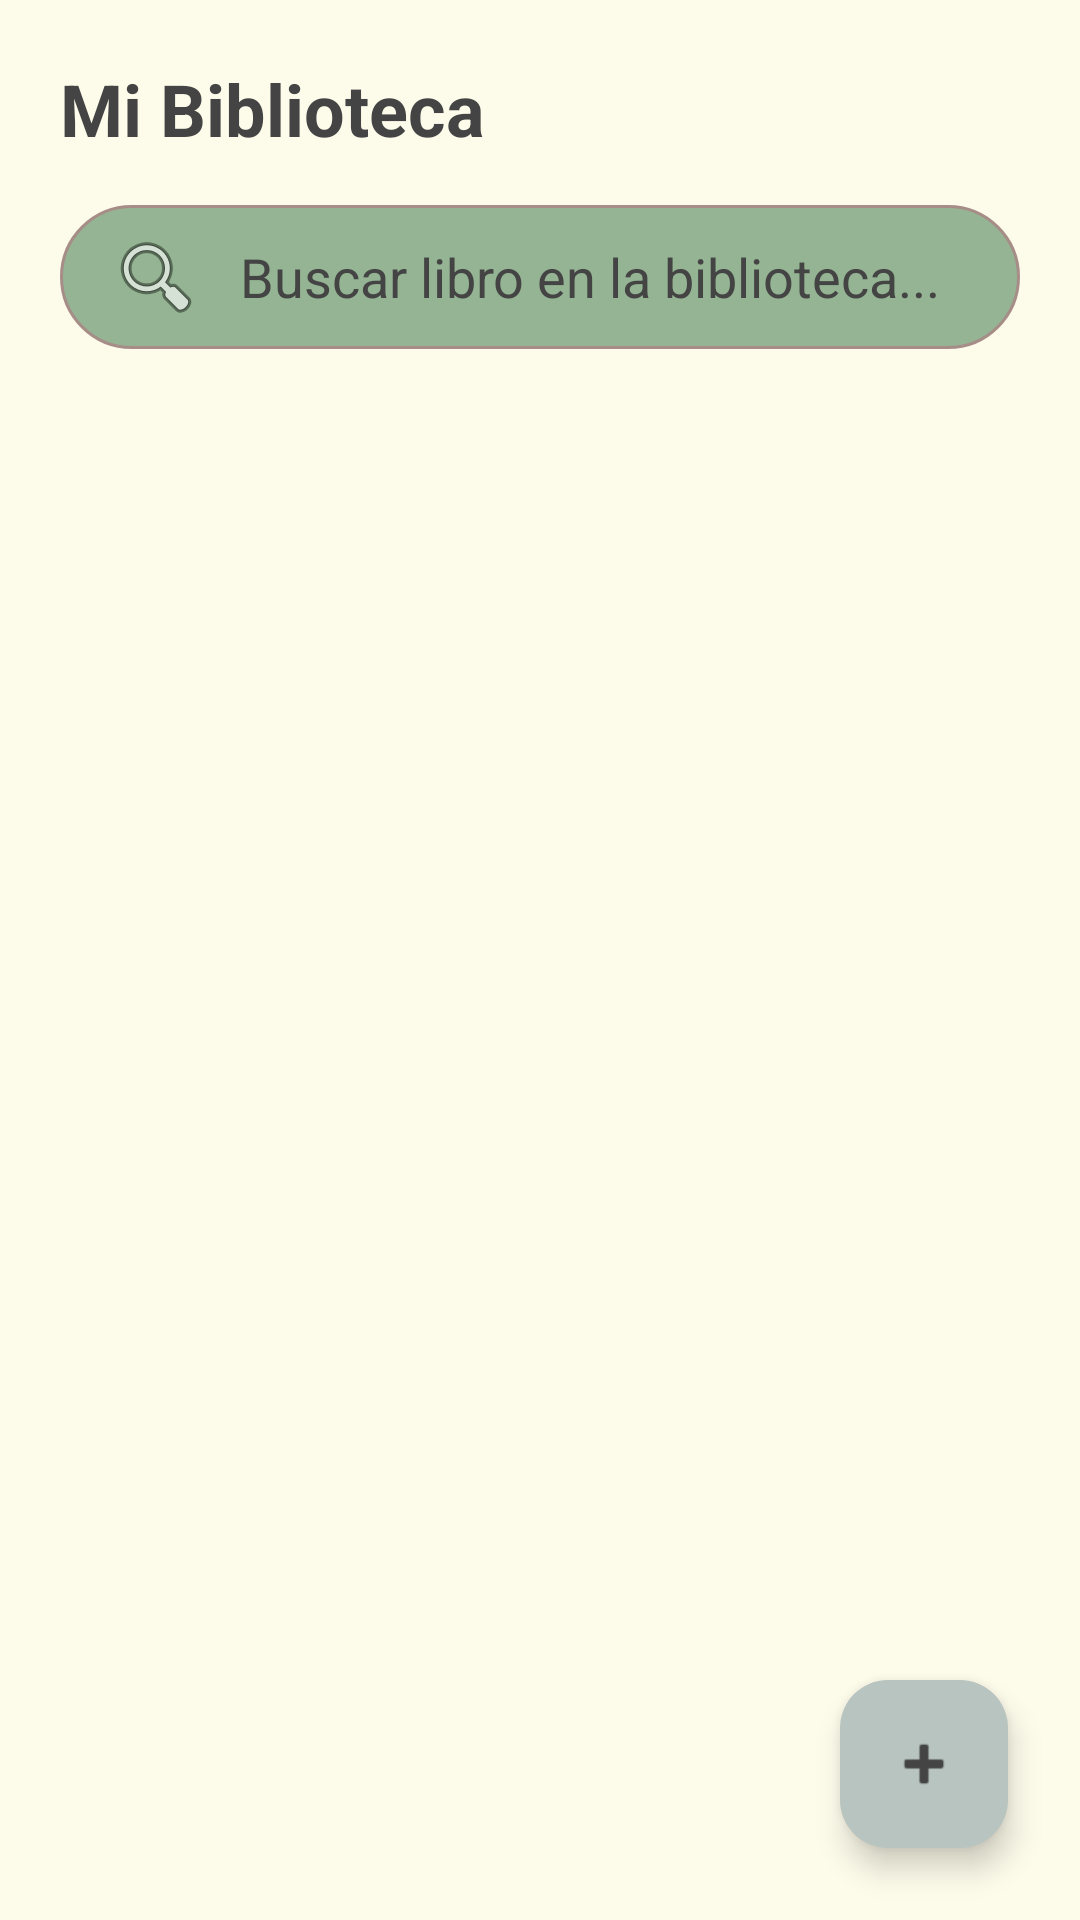

Here is an Android app screen rendered from its layout file. Give the layout XML and the strings, colors and styles it references.
<!-- AndroidManifest.xml: application theme Theme.Biblium -->
<!-- res/layout/fragment_library.xml -->
<?xml version="1.0" encoding="utf-8"?>
<androidx.constraintlayout.widget.ConstraintLayout xmlns:android="http://schemas.android.com/apk/res/android"
    xmlns:app="http://schemas.android.com/apk/res-auto"
    xmlns:tools="http://schemas.android.com/tools"
    android:layout_width="match_parent"
    android:layout_height="match_parent"
    android:background="?android:attr/windowBackground"
    tools:context=".ui.fragments.library.LibraryFragment">

    <ImageView
        android:id="@+id/ivBackLibrary"
        android:layout_width="48dp"
        android:layout_height="48dp"
        android:layout_marginTop="8dp"
        android:layout_marginEnd="8dp"
        android:padding="8dp"
        android:src="@drawable/arrow_back"
        app:tint="?attr/colorOnSurface"
        app:layout_constraintEnd_toEndOf="parent"
        app:layout_constraintTop_toTopOf="parent" />

    <TextView
        android:id="@+id/tvLibraryTitle"
        android:layout_width="wrap_content"
        android:layout_height="wrap_content"
        android:layout_marginStart="20dp"
        android:layout_marginTop="20dp"
        android:text="@string/mi_biblioteca"
        android:textSize="24sp"
        android:textStyle="bold"
        app:layout_constraintStart_toStartOf="parent"
        app:layout_constraintTop_toTopOf="parent" />

    <EditText
        android:id="@+id/etSearchLibrary"
        android:layout_width="0dp"
        android:layout_height="48dp"
        android:layout_marginStart="20dp"
        android:layout_marginTop="16dp"
        android:layout_marginEnd="20dp"
        android:background="@drawable/bg_search_bar"
        android:drawableStart="@android:drawable/ic_menu_search"
        android:drawablePadding="12dp"
        android:hint="@string/hint_buscar"
        android:imeOptions="actionSearch"
        android:inputType="text"
        android:maxLines="1"
        android:paddingHorizontal="16dp"
        android:singleLine="true"
        android:textColorHint="?attr/colorOnSurface"
        app:layout_constraintEnd_toEndOf="parent"
        app:layout_constraintStart_toStartOf="parent"
        app:layout_constraintTop_toBottomOf="@id/tvLibraryTitle" />

    <androidx.recyclerview.widget.RecyclerView
        android:id="@+id/rvFullLibrary"
        android:layout_width="0dp"
        android:layout_height="0dp"
        android:layout_marginTop="8dp"
        android:clipToPadding="false"
        android:padding="12dp"
        app:layout_constraintBottom_toBottomOf="parent"
        app:layout_constraintEnd_toEndOf="parent"
        app:layout_constraintStart_toStartOf="parent"
        app:layout_constraintTop_toBottomOf="@id/etSearchLibrary"
        tools:listitem="@layout/item_book_list" />

    <TextView
        android:id="@+id/tvEmptySearchLibrary"
        android:layout_width="wrap_content"
        android:layout_height="wrap_content"
        android:text="No se han encontrado libros"
        android:textSize="16sp"
        android:visibility="gone"
        android:alpha="0.6"
        app:layout_constraintBottom_toBottomOf="parent"
        app:layout_constraintEnd_toEndOf="parent"
        app:layout_constraintStart_toStartOf="parent"
        app:layout_constraintTop_toBottomOf="@id/etSearchLibrary" />

    <com.google.android.material.floatingactionbutton.FloatingActionButton
        android:id="@+id/fabAddBook"
        android:layout_width="wrap_content"
        android:layout_height="wrap_content"
        android:layout_marginEnd="24dp"
        android:layout_marginBottom="24dp"
        android:src="@android:drawable/ic_input_add"
        android:contentDescription="@string/a_adir_libro"
        app:backgroundTint="?attr/colorSecondary"
        app:tint="?attr/colorOnSecondary"
        app:layout_constraintBottom_toBottomOf="parent"
        app:layout_constraintEnd_toEndOf="parent"
        />

</androidx.constraintlayout.widget.ConstraintLayout>
<!-- res/layout/item_book_list.xml (included above) -->
<?xml version="1.0" encoding="utf-8"?>
<androidx.cardview.widget.CardView xmlns:android="http://schemas.android.com/apk/res/android"
    xmlns:app="http://schemas.android.com/apk/res-auto"
    xmlns:tools="http://schemas.android.com/tools"
    android:layout_width="match_parent"
    android:layout_height="wrap_content"
    android:layout_marginHorizontal="16dp"
    android:layout_marginVertical="8dp"
    app:cardCornerRadius="12dp"
    app:cardElevation="4dp"
    app:cardBackgroundColor="?attr/colorSurface">

    <androidx.constraintlayout.widget.ConstraintLayout
        android:layout_width="match_parent"
        android:layout_height="wrap_content"
        android:padding="12dp">

        <com.google.android.material.imageview.ShapeableImageView
            android:id="@+id/ivBookMainList"
            android:layout_width="60dp"
            android:layout_height="90dp"
            android:scaleType="centerCrop"
            app:layout_constraintBottom_toBottomOf="parent"
            app:layout_constraintStart_toStartOf="parent"
            app:layout_constraintTop_toTopOf="parent"
            app:shapeAppearanceOverlay="@style/RoundedCorners"
            tools:background="#EEEEEE" />

        <TextView
            android:id="@+id/tvBookTitleList"
            android:layout_width="0dp"
            android:layout_height="wrap_content"
            android:layout_marginStart="16dp"
            android:textColor="?android:attr/textColorPrimary"
            android:textSize="16sp"
            android:textStyle="bold"
            app:layout_constraintEnd_toEndOf="parent"
            app:layout_constraintStart_toEndOf="@id/ivBookMainList"
            app:layout_constraintTop_toTopOf="@id/ivBookMainList"
            tools:text="Título del Libro" />

        <TextView
            android:id="@+id/tvBookAuthorList"
            android:layout_width="0dp"
            android:layout_height="wrap_content"
            android:layout_marginTop="4dp"
            android:textColor="?android:attr/textColorSecondary"
            android:textSize="14sp"
            app:layout_constraintEnd_toEndOf="parent"
            app:layout_constraintStart_toStartOf="@id/tvBookTitleList"
            app:layout_constraintTop_toBottomOf="@id/tvBookTitleList"
            tools:text="Autor del Libro" />

        <TextView
            android:id="@+id/tvBookStatusList"
            android:layout_width="wrap_content"
            android:layout_height="wrap_content"
            android:layout_marginTop="8dp"
            android:background="@drawable/bg_search_bar"
            android:backgroundTint="?attr/colorSecondary"
            android:paddingHorizontal="8dp"
            android:paddingVertical="2dp"
            android:textColor="?attr/colorOnSecondary"
            android:textSize="11sp"
            app:layout_constraintStart_toStartOf="@id/tvBookAuthorList"
            app:layout_constraintTop_toBottomOf="@id/tvBookAuthorList"
            tools:text="Leído" />

    </androidx.constraintlayout.widget.ConstraintLayout>
</androidx.cardview.widget.CardView>
<!-- resources referenced by this layout -->
<resources>
  <!-- drawable bg_search_bar (drawable) -->
  <?xml version="1.0" encoding="utf-8"?>
  <shape xmlns:android="http://schemas.android.com/apk/res/android">
      <solid android:color="#C4769F7A" />
  
      <corners android:radius="25dp" />
  
      <stroke
          android:width="1dp"
          android:color="#A68D87" />
  </shape>
  <string name="a_adir_libro">Añadir libro</string>
  <string name="hint_buscar">Buscar libro en la biblioteca...</string>
  <string name="mi_biblioteca">Mi Biblioteca</string>
  <style name="RoundedCorners" parent="">
          <item name="cornerSize">22dp</item>
          <item name="cornerFamily">rounded</item>
      </style>
  <style name="Theme.Biblium" parent="Base.Theme.Biblium" />
  <style name="Base.Theme.Biblium" parent="Theme.Material3.DayNight.NoActionBar">
  
          <item name="android:windowBackground">#FDFBEA</item>
          <item name="colorOnSurface">#444444</item>
          <item name="colorPrimary">@color/name2</item>
          <item name="colorOnPrimary">#FFFFFF</item>
          <item name="colorSecondary">#B8C4C0</item>
          <item name="colorOnSecondary">#444444</item>
          <item name="colorSurface">#E0E0E0</item>
          <item name="android:textColor">?attr/colorOnSurface</item>
          <item name="editTextColor">?attr/colorOnSurface</item>
      </style>
  <color name="name2">#55BF9A</color>
</resources>
